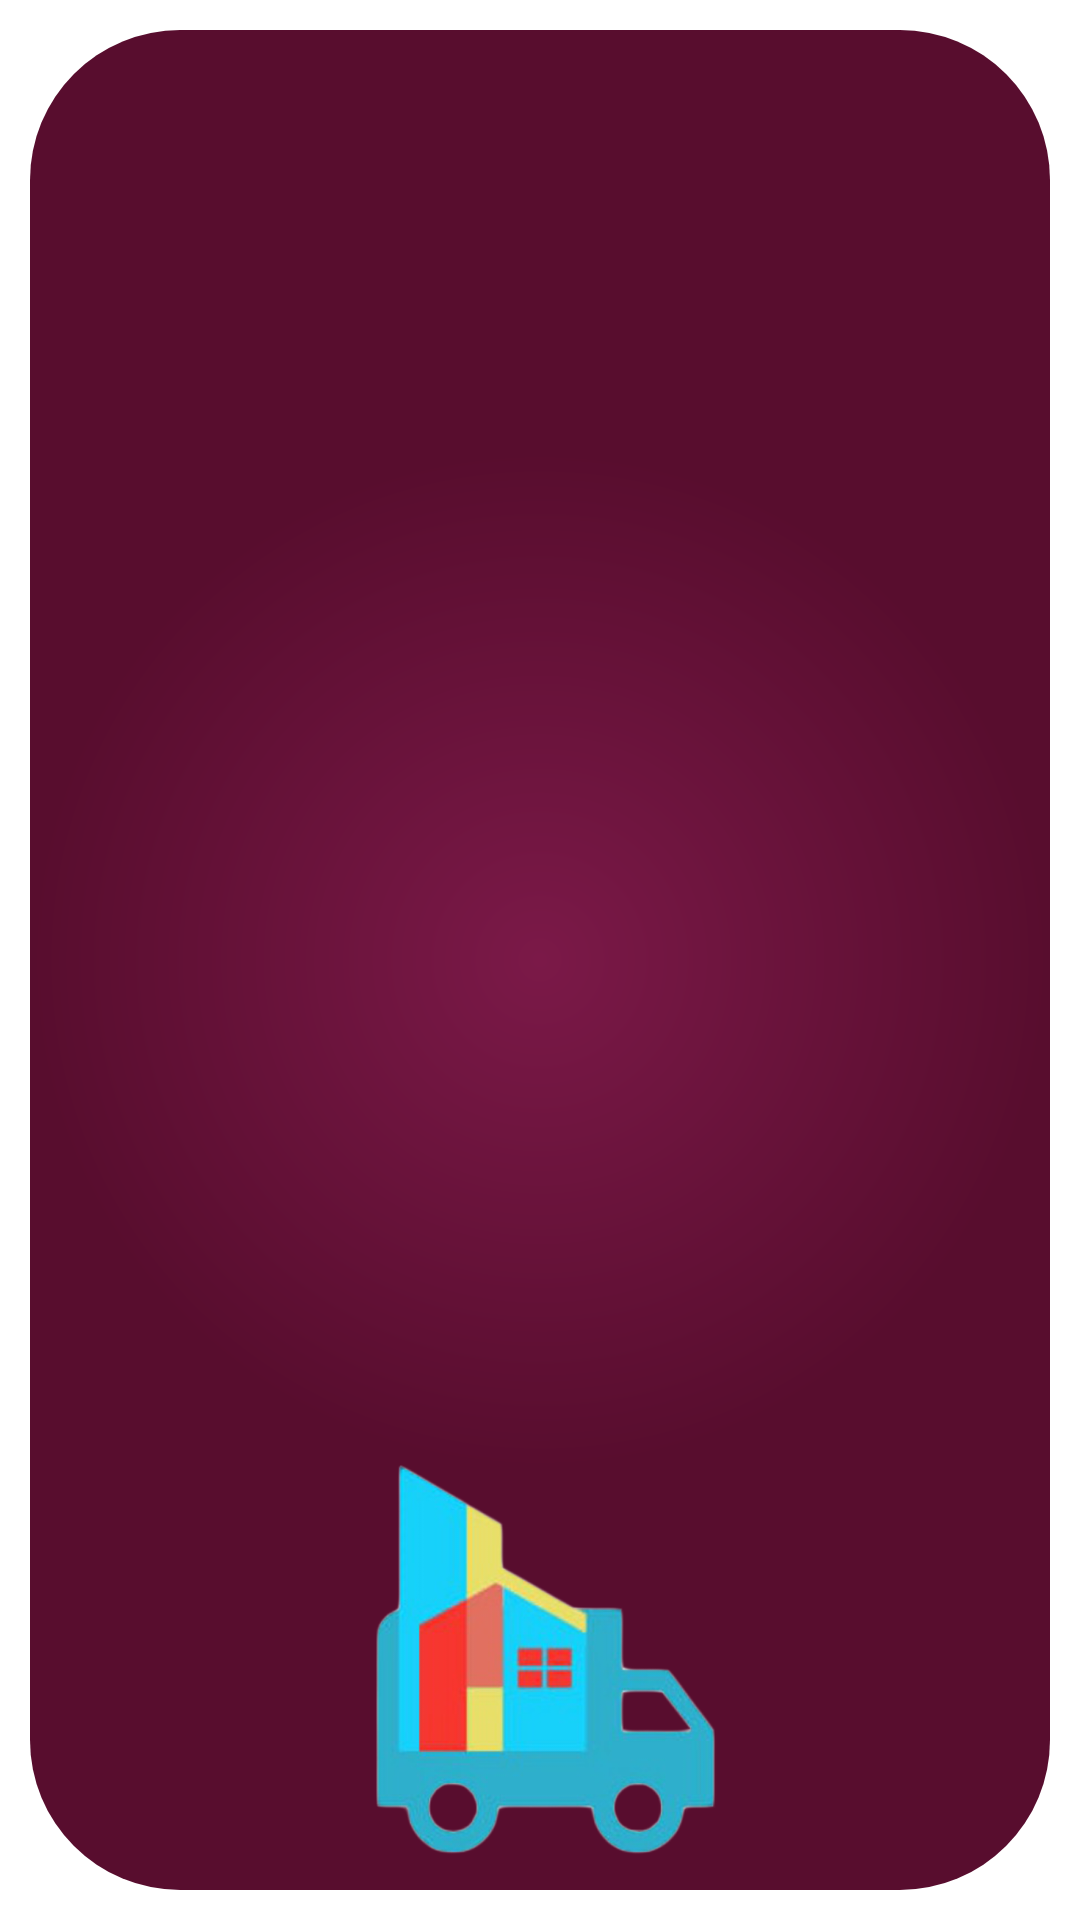

Layout XML and referenced resources for this Android screen:
<!-- AndroidManifest.xml: application theme Theme.Spm_basic -->
<!-- res/layout/nav_men_header.xml -->
<?xml version="1.0" encoding="utf-8"?>
<androidx.constraintlayout.widget.ConstraintLayout xmlns:android="http://schemas.android.com/apk/res/android"
    android:layout_width="match_parent"
    android:layout_height="200dp"
    xmlns:app="http://schemas.android.com/apk/res-auto">

    <LinearLayout
        android:id="@+id/nav_linear_bg"
        android:layout_width="match_parent"
        android:layout_height="match_parent"
        android:layout_margin="10dp"
        android:background="@drawable/background_for_nav_header"
        app:layout_constraintBottom_toBottomOf="parent"
        app:layout_constraintStart_toStartOf="parent"
        app:layout_constraintEnd_toEndOf="parent">

        <ImageView
            android:id="@+id/nav_img_truck"
            android:layout_width="match_parent"
            android:layout_height="150dp"
            android:layout_gravity="left|bottom"
            android:src="@drawable/spm_truck"/>

    </LinearLayout>

</androidx.constraintlayout.widget.ConstraintLayout>
<!-- resources referenced by this layout -->
<resources>
  <!-- drawable background_for_nav_header (drawable) -->
  <?xml version="1.0" encoding="utf-8"?>
  <shape xmlns:android="http://schemas.android.com/apk/res/android">
  
      <gradient
          android:type="radial"
          android:gradientRadius="50%"
          android:endColor="#580d2e"
          android:startColor="#7b1948"/>
      <corners
          android:radius="50dp" />
  
  </shape>
  <!-- drawable spm_truck: png bitmap (drawable, 148686 bytes) -->
  <style name="Theme.Spm_basic" parent="Theme.MaterialComponents.DayNight.NoActionBar">
          
          <item name="colorPrimary">@color/darkblue</item>
          <item name="colorPrimaryVariant">@color/darkblue</item>
          <item name="colorOnPrimary">@color/black</item>
          
          <item name="android:statusBarColor" tools:targetApi="l">?attr/colorPrimaryVariant</item>
          
          <item name="colorOnSecondary">#434242</item>
          <item name="android:colorBackground">#FFFFFF</item>
      </style> =
  <color name="darkblue">#2eb0cc</color>
  <color name="black">#FF000000</color>
</resources>
